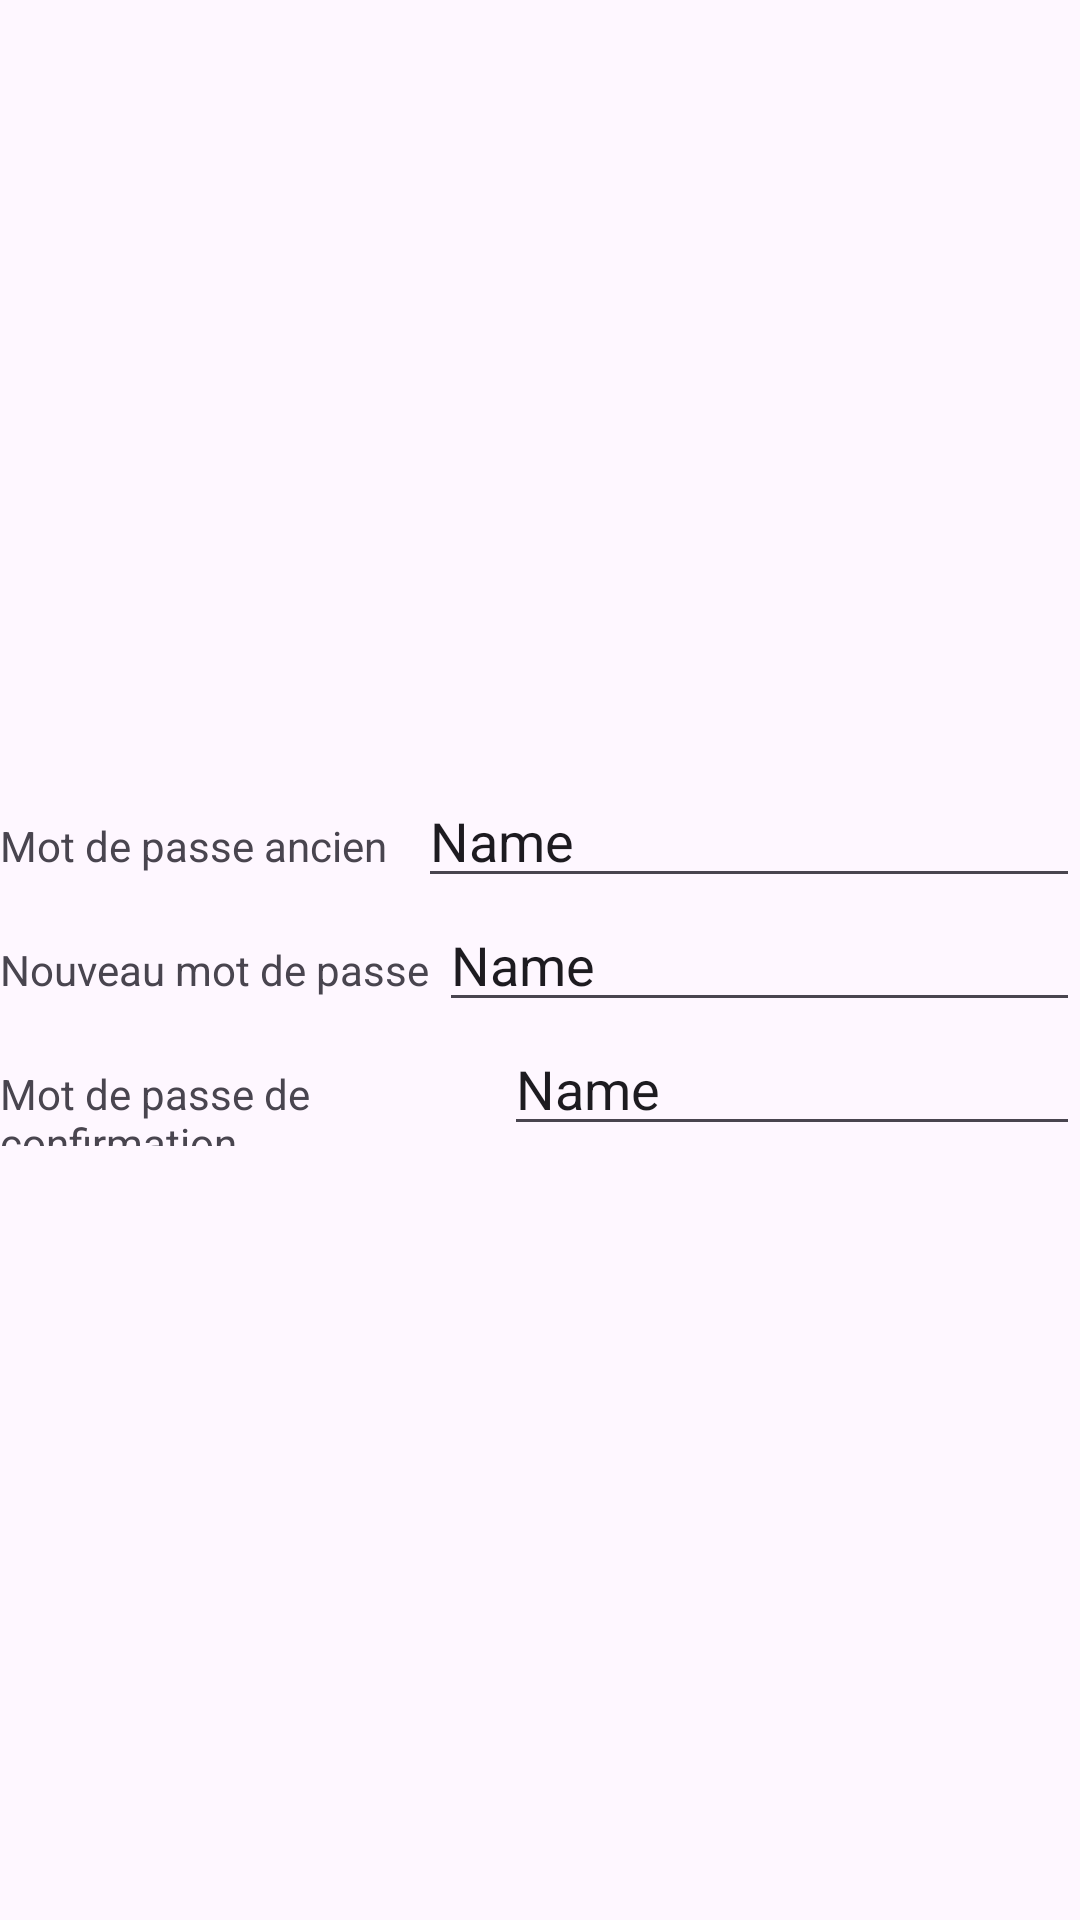

Produce the Android XML layout that renders to this screen, including the resource entries it uses.
<!-- AndroidManifest.xml: application theme Theme.Gestion_Recettes -->
<!-- res/layout/fragment_user__modification.xml -->
<?xml version="1.0" encoding="utf-8"?>
<FrameLayout xmlns:android="http://schemas.android.com/apk/res/android"
    xmlns:tools="http://schemas.android.com/tools"
    android:layout_width="match_parent"
    android:layout_height="match_parent"
    tools:context=".User_Modification">


    <LinearLayout
        android:layout_width="match_parent"
        android:layout_height="match_parent"
        android:orientation="vertical"
        android:gravity="center_vertical"
        >

        <LinearLayout
            android:layout_width="match_parent"
            android:layout_height="wrap_content"
            android:orientation="horizontal">

            <TextView
                android:id="@+id/oldPassword"
                android:layout_width="wrap_content"
                android:layout_height="wrap_content"
                android:layout_weight="1"
                android:text="Mot de passe ancien" />

            <EditText
                android:id="@+id/newPassword"
                android:layout_width="wrap_content"
                android:layout_height="wrap_content"
                android:layout_weight="1"
                android:ems="10"
                android:inputType="text"
                android:text="Name" />
        </LinearLayout>

        <LinearLayout
            android:layout_width="match_parent"
            android:layout_height="wrap_content"
            android:orientation="horizontal">

            <TextView
                android:layout_width="wrap_content"
                android:layout_height="wrap_content"
                android:layout_weight="1"
                android:text="Nouveau mot de passe" />

            <EditText
                android:id="@+id/confirmationPassword"
                android:layout_width="wrap_content"
                android:layout_height="wrap_content"
                android:layout_weight="1"
                android:ems="10"
                android:inputType="text"
                android:text="Name" />
        </LinearLayout>

        <LinearLayout
            android:layout_width="match_parent"
            android:layout_height="wrap_content"
            android:orientation="horizontal">

            <TextView
                android:layout_width="wrap_content"
                android:layout_height="wrap_content"
                android:layout_weight="1"
                android:text="Mot de passe de confirmation" />

            <EditText
                android:id="@+id/editTextText"
                android:layout_width="wrap_content"
                android:layout_height="wrap_content"
                android:layout_weight="1"
                android:ems="10"
                android:inputType="text"
                android:text="Name" />
        </LinearLayout>
    </LinearLayout>
</FrameLayout>
<!-- resources referenced by this layout -->
<resources>
  <style name="Theme.Gestion_Recettes" parent="Base.Theme.Gestion_Recettes" />
  <style name="Base.Theme.Gestion_Recettes" parent="Theme.Material3.DayNight.NoActionBar">
          <item name="colorPrimary">@color/my_primary</item>
          <item name="colorSecondary">@color/my_secondary</item>
          
          
      </style>
  <color name="my_primary">#5E35B1</color>
  <color name="my_secondary">#673AB7</color>
</resources>
